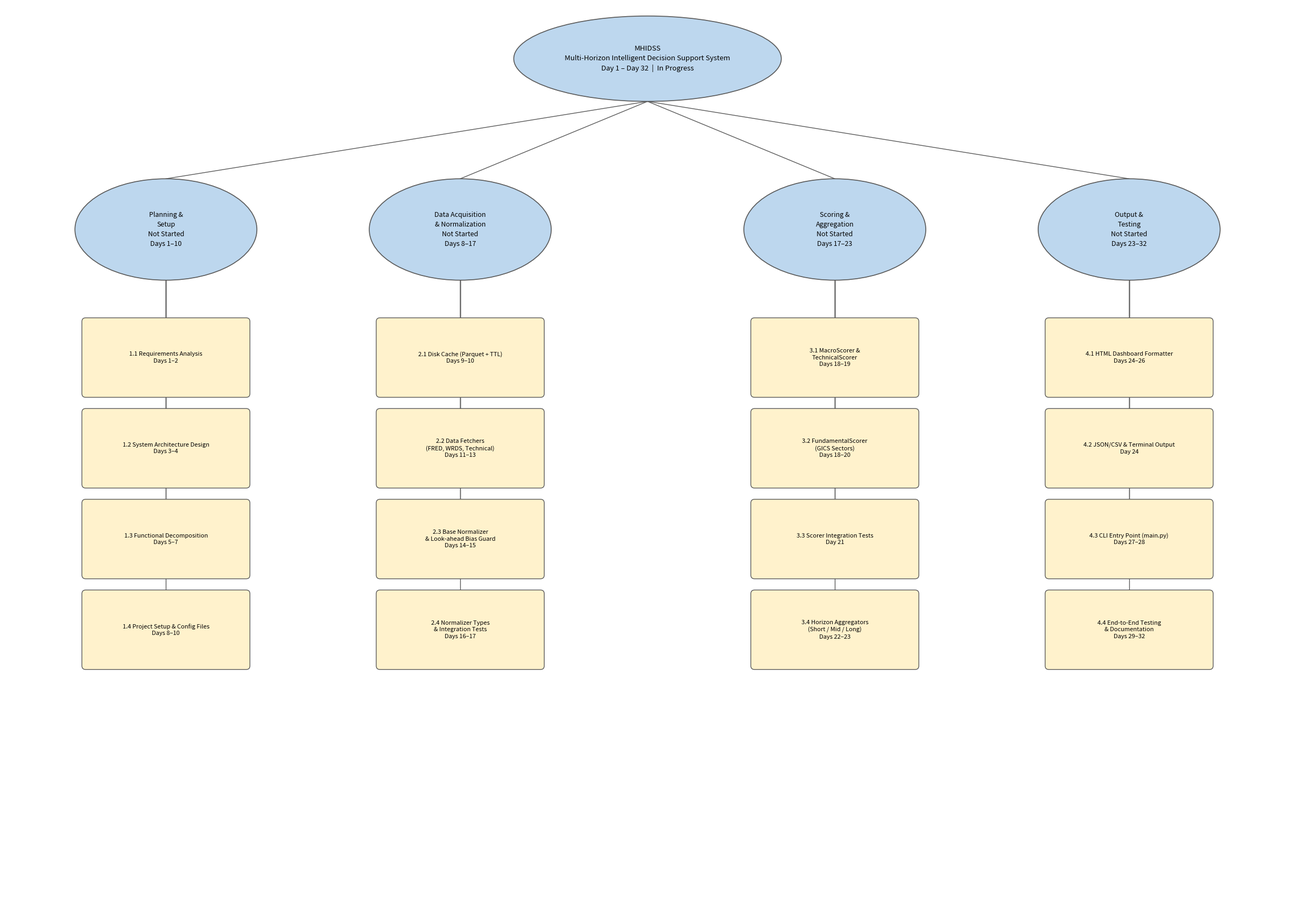

Recreate this plot in Python.
import matplotlib.pyplot as plt
import matplotlib.patches as mpatches
from matplotlib.patches import FancyBboxPatch

fig, ax = plt.subplots(figsize=(24, 17))
ax.set_xlim(0, 24)
ax.set_ylim(0, 17)
ax.axis('off')
fig.patch.set_facecolor('white')
ax.set_facecolor('white')

OVAL_CLR  = '#BDD7EE'
RECT_CLR  = '#FFF2CC'
EDGE_CLR  = '#595959'

def draw_oval(cx, cy, w, h, text, fs=9):
    e = mpatches.Ellipse((cx, cy), w, h,
                          facecolor=OVAL_CLR, edgecolor=EDGE_CLR, lw=1.2, zorder=2)
    ax.add_patch(e)
    ax.text(cx, cy, text, ha='center', va='center', fontsize=fs,
            multialignment='center', linespacing=1.5, zorder=3)

def draw_rect(cx, cy, w, h, text, fs=8):
    r = FancyBboxPatch((cx - w/2, cy - h/2), w, h,
                        boxstyle="round,pad=0.07",
                        facecolor=RECT_CLR, edgecolor=EDGE_CLR, lw=1, zorder=2)
    ax.add_patch(r)
    ax.text(cx, cy, text, ha='center', va='center', fontsize=fs,
            multialignment='center', linespacing=1.3, zorder=3)

def draw_line(x1, y1, x2, y2):
    ax.plot([x1, x2], [y1, y2], color=EDGE_CLR, lw=1, zorder=1)


# ── Root ──────────────────────────────────────────────────────────────────
ROOT_X, ROOT_Y = 12, 16
ROOT_W, ROOT_H = 5.0, 1.6
draw_oval(ROOT_X, ROOT_Y, ROOT_W, ROOT_H,
          "MHIDSS\nMulti-Horizon Intelligent Decision Support System\nDay 1 – Day 32  |  In Progress",
          fs=9.5)

# ── Branch definitions ────────────────────────────────────────────────────
BX     = [3.0, 8.5, 15.5, 21.0]
BY     = 12.8
BW, BH = 3.4, 1.9

branch_labels = [
    "Planning &\nSetup\nNot Started\nDays 1–10",
    "Data Acquisition\n& Normalization\nNot Started\nDays 8–17",
    "Scoring &\nAggregation\nNot Started\nDays 17–23",
    "Output &\nTesting\nNot Started\nDays 23–32",
]

for bx, label in zip(BX, branch_labels):
    draw_oval(bx, BY, BW, BH, label, fs=9)
    draw_line(ROOT_X, ROOT_Y - ROOT_H / 2,
              bx,      BY     + BH     / 2)

# ── Task boxes ────────────────────────────────────────────────────────────
TW, TH  = 3.0, 1.35
TY_LIST = [10.4, 8.7, 7.0, 5.3]

all_tasks = [
    [   # Branch 1 – Planning & Setup
        "1.1 Requirements Analysis\nDays 1–2",
        "1.2 System Architecture Design\nDays 3–4",
        "1.3 Functional Decomposition\nDays 5–7",
        "1.4 Project Setup & Config Files\nDays 8–10",
    ],
    [   # Branch 2 – Data Acquisition & Normalization
        "2.1 Disk Cache (Parquet + TTL)\nDays 9–10",
        "2.2 Data Fetchers\n(FRED, WRDS, Technical)\nDays 11–13",
        "2.3 Base Normalizer\n& Look-ahead Bias Guard\nDays 14–15",
        "2.4 Normalizer Types\n& Integration Tests\nDays 16–17",
    ],
    [   # Branch 3 – Scoring & Aggregation
        "3.1 MacroScorer &\nTechnicalScorer\nDays 18–19",
        "3.2 FundamentalScorer\n(GICS Sectors)\nDays 18–20",
        "3.3 Scorer Integration Tests\nDay 21",
        "3.4 Horizon Aggregators\n(Short / Mid / Long)\nDays 22–23",
    ],
    [   # Branch 4 – Output & Testing
        "4.1 HTML Dashboard Formatter\nDays 24–26",
        "4.2 JSON/CSV & Terminal Output\nDay 24",
        "4.3 CLI Entry Point (main.py)\nDays 27–28",
        "4.4 End-to-End Testing\n& Documentation\nDays 29–32",
    ],
]

for bx, tasks in zip(BX, all_tasks):
    for ty, task_text in zip(TY_LIST, tasks):
        draw_rect(bx, ty, TW, TH, task_text, fs=8)
        draw_line(bx, BY - BH / 2, bx, ty + TH / 2)

plt.tight_layout(pad=0.5)
plt.savefig(
    r"C:\Users\Hyunwoo Jang\Documents\Anthropic\DS440 Assignment\Work_Breakdown_MHIDSS.png",
    dpi=150, bbox_inches='tight', facecolor='white'
)
print("Work Breakdown Structure saved.")
